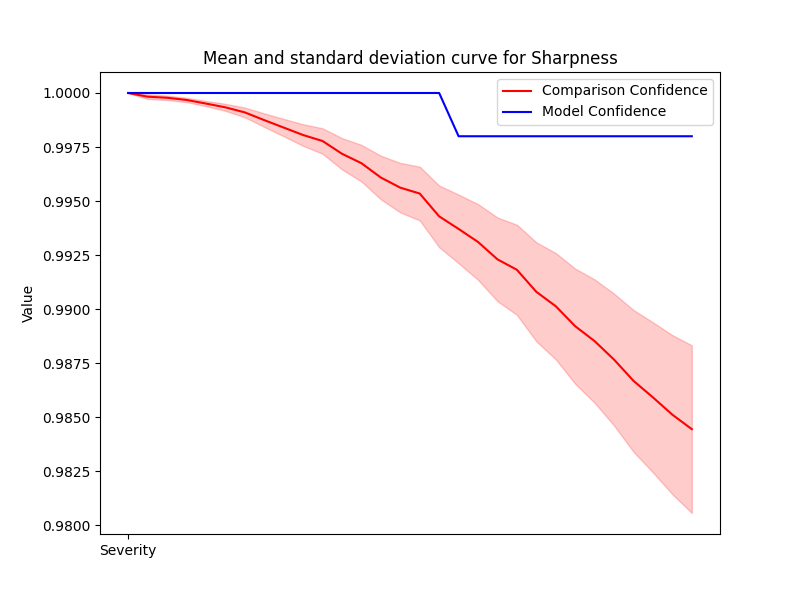

The file beside this chart, header and first rows:
Severity, Mean, Std, Accuracy
1, 1.0, 0.0, 1.0
2, 0.9998, 0.0001078, 1.0
3, 0.9998, 0.0001013, 1.0
4, 0.9997, 0.0001009, 1.0
5, 0.9995, 0.0001221, 1.0
6, 0.9993, 0.0001618, 1.0
7, 0.9991, 0.0002231, 1.0
8, 0.9987, 0.0003126, 1.0
9, 0.9984, 0.0004012, 1.0
10, 0.9981, 0.0004994, 1.0
11, 0.9978, 0.0005889, 1.0
12, 0.9972, 0.000722, 1.0
13, 0.9968, 0.0008474, 1.0
14, 0.9961, 0.001008, 1.0
15, 0.9956, 0.001145, 1.0
16, 0.9954, 0.001242, 1.0
17, 0.9943, 0.001427, 1.0
18, 0.9937, 0.001587, 0.998
19, 0.9931, 0.00175, 0.998
20, 0.9923, 0.001936, 0.998
21, 0.9918, 0.002085, 0.998
22, 0.9908, 0.002289, 0.998
23, 0.9901, 0.002458, 0.998
24, 0.9892, 0.002665, 0.998
25, 0.9885, 0.002852, 0.998
26, 0.9877, 0.003051, 0.998
27, 0.9867, 0.003279, 0.998
28, 0.9859, 0.003471, 0.998
29, 0.9851, 0.003681, 0.998
30, 0.9845, 0.003877, 0.998
